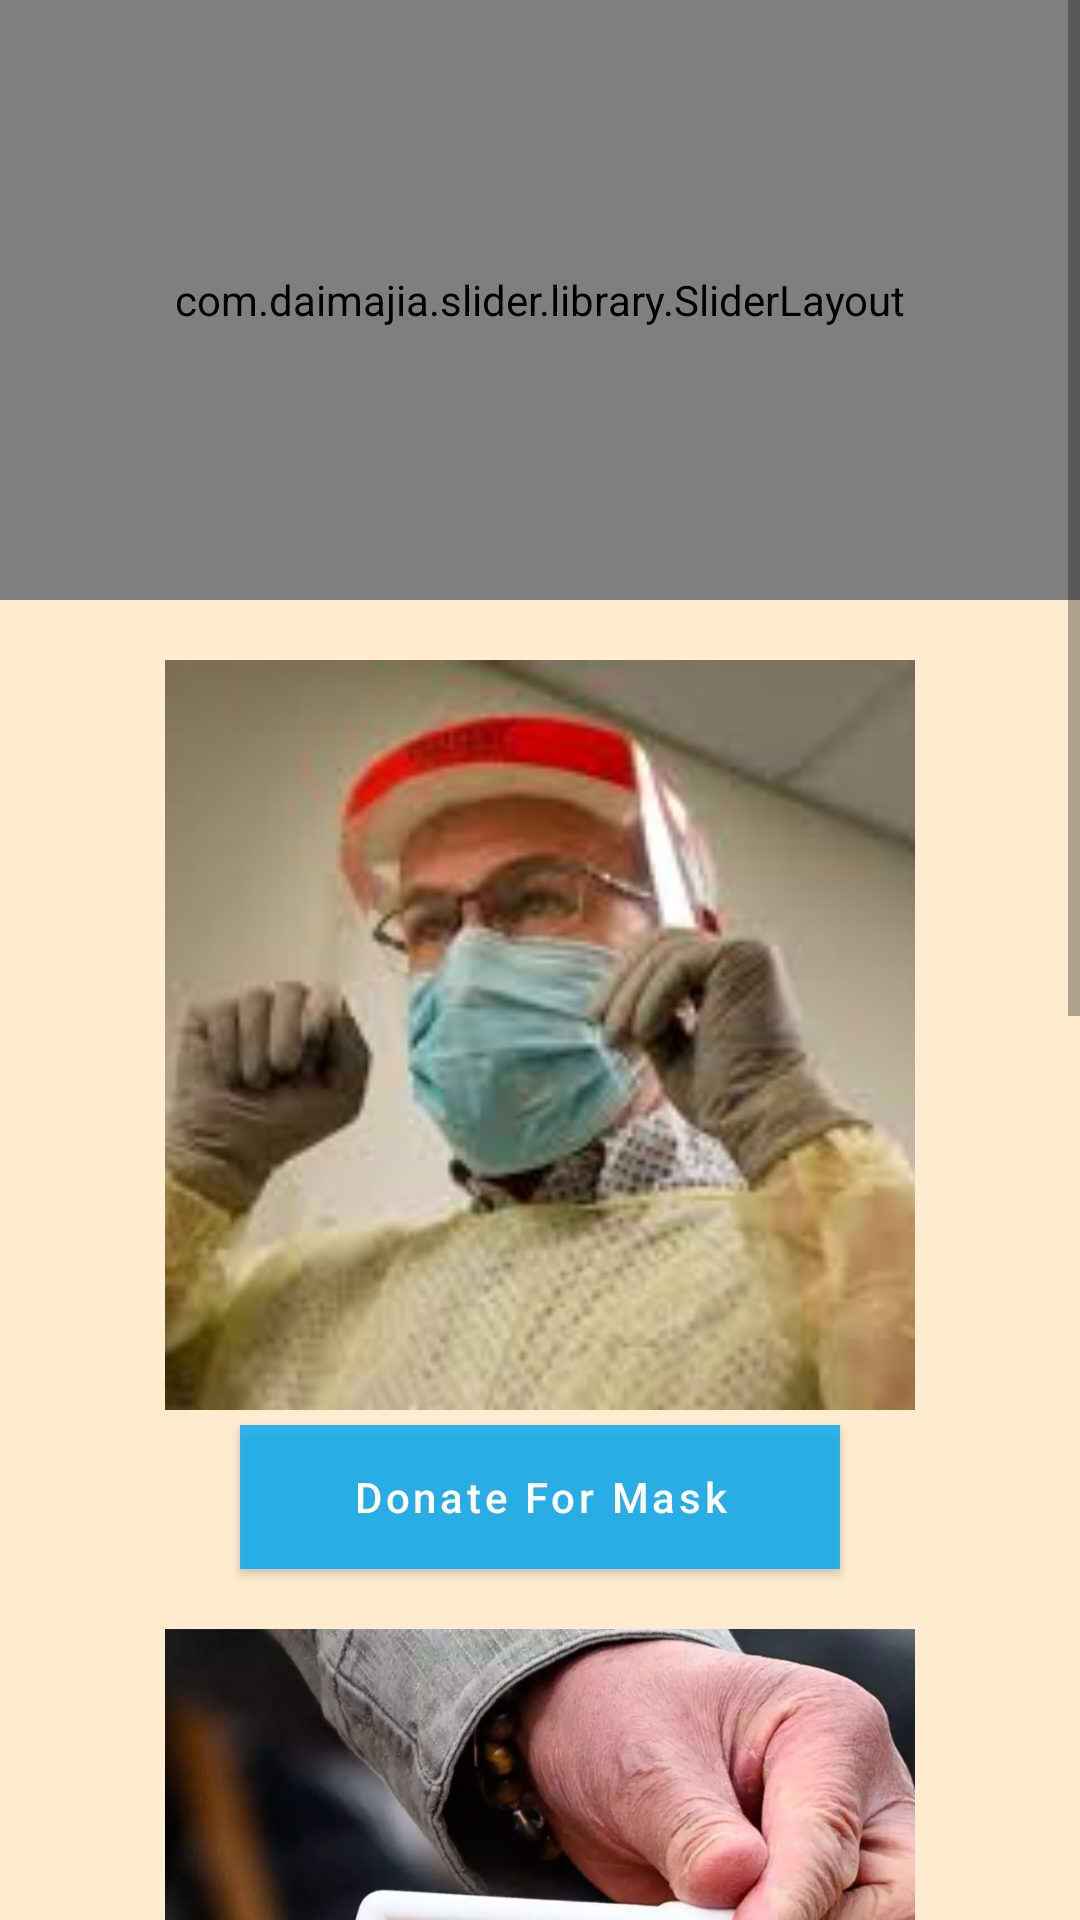

Here is an Android app screen rendered from its layout file. Give the layout XML and the strings, colors and styles it references.
<!-- AndroidManifest.xml: application theme AppTheme -->
<!-- res/layout/activity_main.xml -->
<?xml version="1.0" encoding="utf-8"?>
<RelativeLayout xmlns:android="http://schemas.android.com/apk/res/android"
    xmlns:app="http://schemas.android.com/apk/res-auto"
    xmlns:tools="http://schemas.android.com/tools"
    android:layout_width="match_parent"
    android:layout_height="match_parent"
    tools:context=".MainActivity">
    <ScrollView
        android:layout_width="match_parent"
        android:background="#1A000000"
        android:layout_height="wrap_content">
        <LinearLayout
            android:layout_width="match_parent"
            android:layout_height="wrap_content"
            android:background="@color/blanched_almond"
            android:orientation="vertical">
            <com.daimajia.slider.library.SliderLayout
                android:src="@mipmap/ic_launcher"
                android:layout_width="match_parent"
                android:layout_height="200dp"
                android:scaleType="centerCrop"
                android:id="@+id/slider" />
            <ImageView
                android:layout_width="250dp"
                android:layout_height="250dp"
                android:layout_gravity="center"
                android:layout_marginTop="20dp"
                android:scaleType="centerCrop"
                android:src="@drawable/mask"/>
            <com.google.android.material.button.MaterialButton
                android:id="@+id/donate_for_mask"
                android:layout_marginTop="5dp"
                android:layout_width="200dp"
                app:cornerRadius="20dp"
                android:layout_gravity="center"
                android:layout_height="wrap_content"
                android:text="Donate For Mask"
                android:textAllCaps="false"
                android:background="#E600BCD4"/>
            <ImageView
                android:layout_width="250dp"
                android:layout_height="250dp"
                android:layout_gravity="center"
                android:layout_marginTop="20dp"
                android:scaleType="centerCrop"
                android:src="@drawable/sanitizer"/>
            <com.google.android.material.button.MaterialButton
                android:id="@+id/donate_for_sanitizer"
                android:layout_width="200dp"
                app:cornerRadius="20dp"
                android:layout_marginTop="5dp"
                android:layout_gravity="center"
                android:layout_height="wrap_content"
                android:text="Donate For Sanitizer"
                android:textAllCaps="false"
                android:background="#E600BCD4"/>
            <ImageView
                android:layout_width="250dp"
                android:layout_height="250dp"
                android:layout_gravity="center"
                android:layout_marginTop="20dp"
                android:scaleType="centerCrop"
                android:src="@drawable/gloves"/>
            <com.google.android.material.button.MaterialButton
                android:id="@+id/donate_for_gloves"
                android:layout_width="200dp"
                android:layout_marginTop="5dp"
                app:cornerRadius="20dp"
                android:layout_gravity="center"
                android:layout_height="wrap_content"
                android:text="Donate For Gloves"
                android:textAllCaps="false"
                android:layout_marginBottom="40dp"
                android:background="#E600BCD4"/>
        </LinearLayout>
    </ScrollView>



</RelativeLayout>
<!-- resources referenced by this layout -->
<resources>
  <color name="blanched_almond">#FFEBCD</color>
  <!-- drawable gloves: jpg bitmap (drawable, 144615 bytes) -->
  <!-- drawable mask: jpg bitmap (drawable, 6145 bytes) -->
  <!-- drawable sanitizer: webp bitmap (drawable, 39908 bytes) -->
  <style name="AppTheme" parent="Theme.MaterialComponents.DayNight">
          
          <item name="colorPrimary">#E603A9F4</item>
          <item name="colorPrimaryDark">@color/cornflower_blue</item>
          <item name="colorAccent">@color/colorAccent</item>
      </style>
  <color name="cornflower_blue">#6495ED</color>
  <color name="colorAccent">#03DAC5</color>
</resources>
